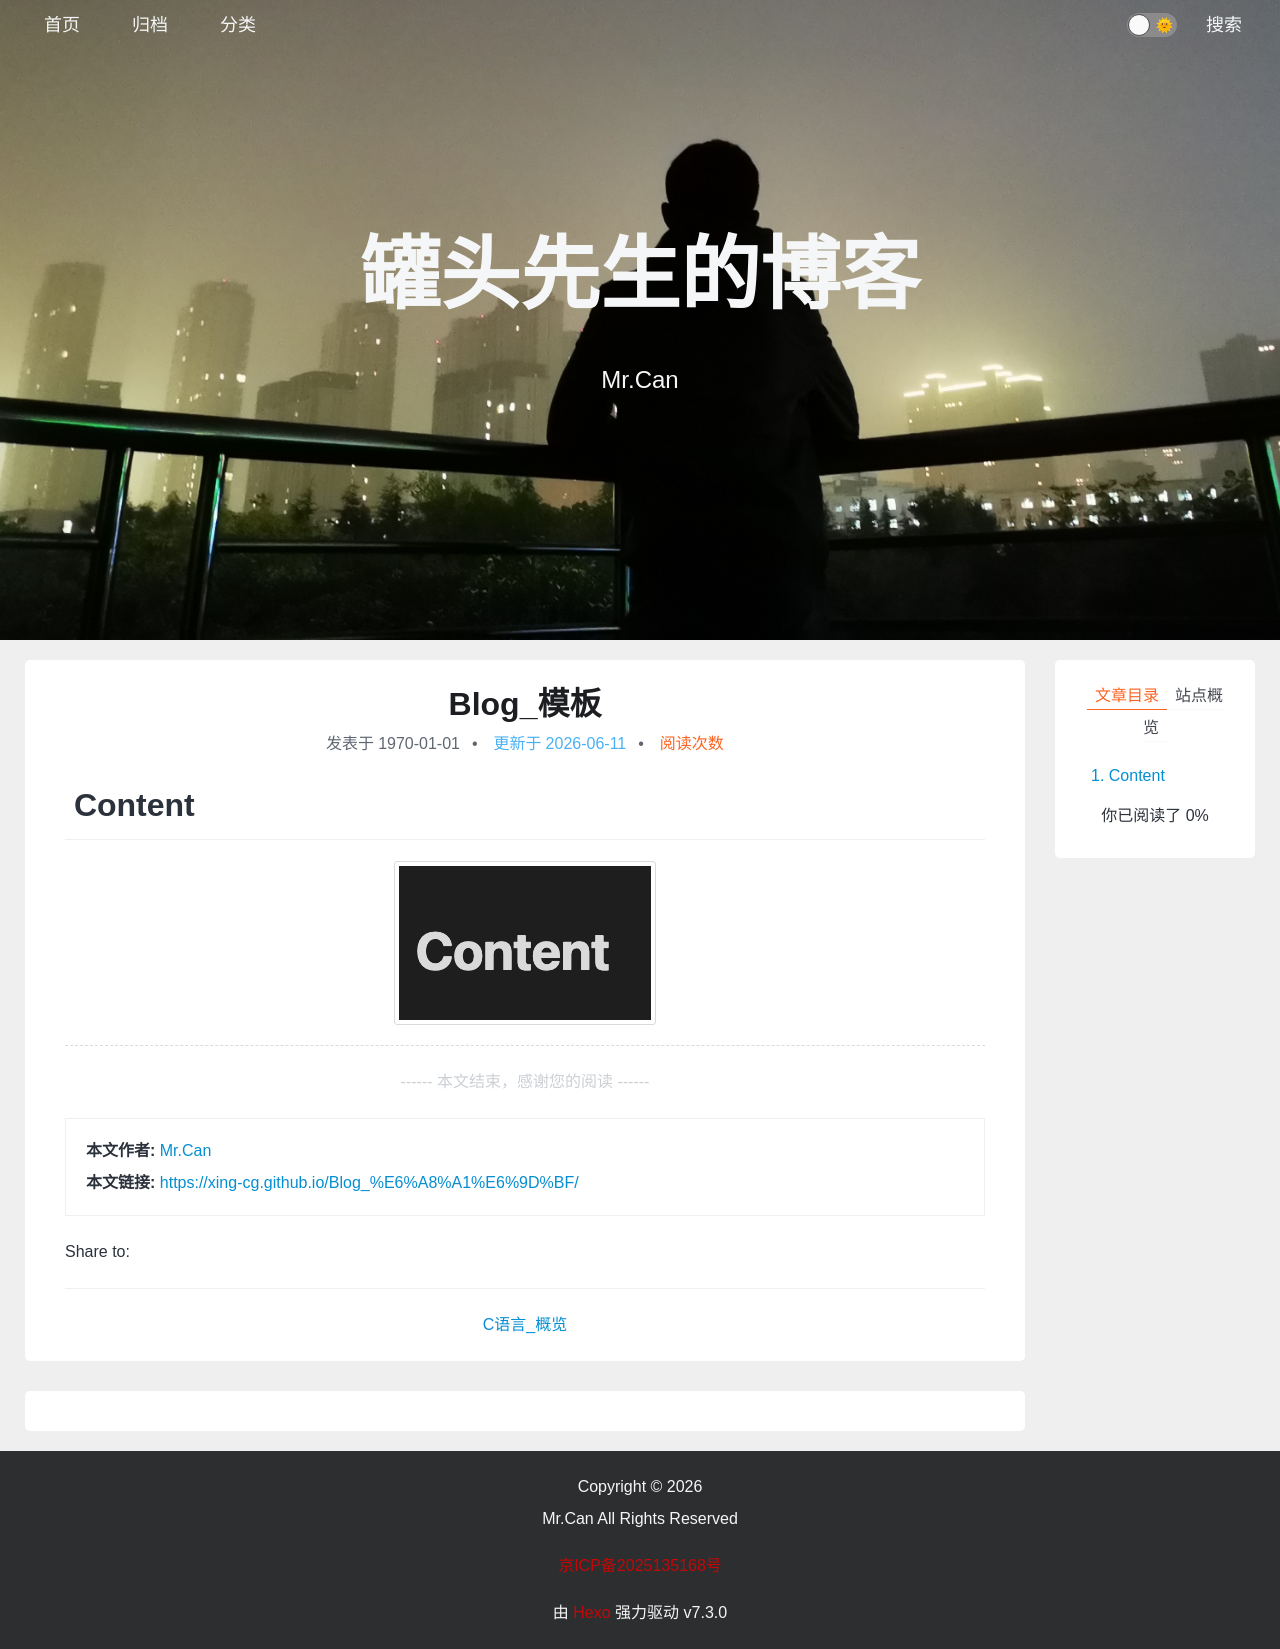

repository: xing-cg/xing-cg.github.io · page: Blog_模板/index.html · generator: jekyll

---
title: Blog_模板
categories:
  - - C
tags: 
date: 1970/1/1
updated: 
comments: 
published:
---

# Content

![](../images/Blog_模板/image-20240719024203996.png)
